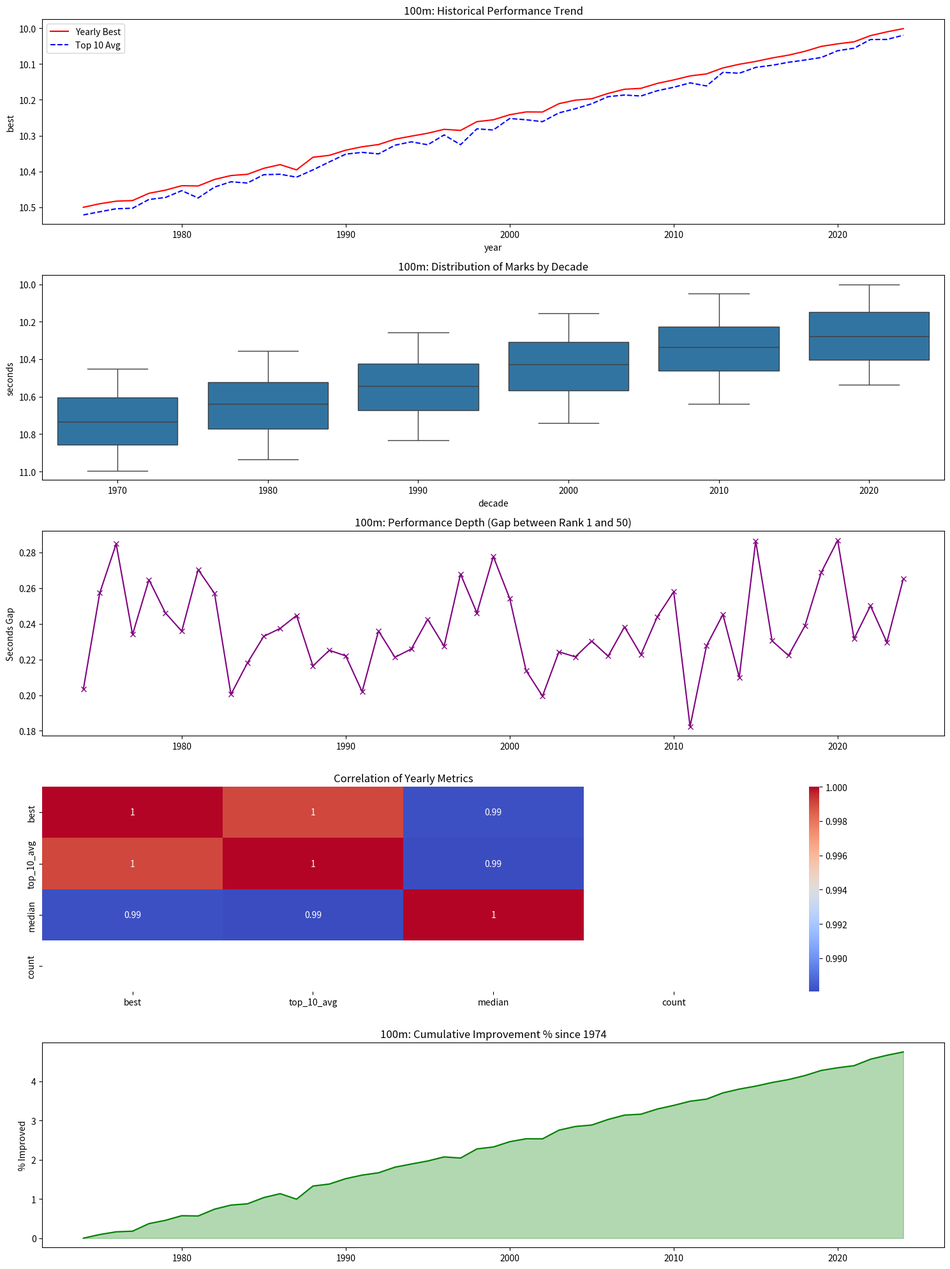
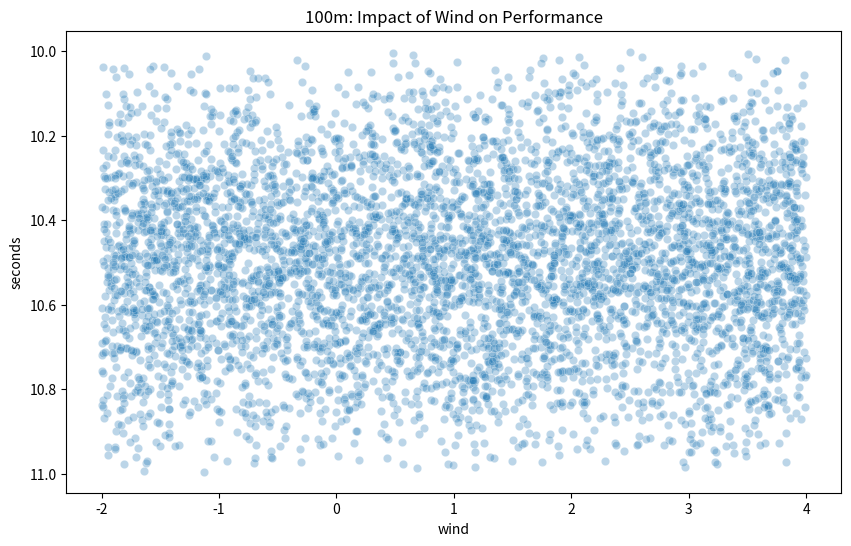

The script that saved these images, in order:
import pandas as pd
import numpy as np
import matplotlib.pyplot as plt
import seaborn as sns
import os
import sys

# Mock classes for testing the EDA code
class DataCleaner:
    def clean_scraped_data(self, df):
        df['seconds'] = df['mark'].astype(float)
        df['decade'] = (df['year'] // 10) * 10
        return df

class AnalysisEngine:
    def __init__(self, df): self.df = df
    def get_yearly_stats(self):
        return self.df.groupby('year')['seconds'].agg([
            ('best', 'min'),
            ('top_10_avg', lambda x: x.nsmallest(10).mean()),
            ('median', 'median'),
            ('count', 'count')
        ]).reset_index()

# Generate sample data
years = range(1974, 2025)
data = []
for y in years:
    for r in range(1, 101):
        data.append({
            "year": y, "mark": 10.5 - (y-1974)*0.01 + np.random.random()*0.5,
            "wind": np.random.uniform(-2, 4), "athlete": f"A{r}", "event": "100m"
        })
df = pd.DataFrame(data)
clean_df = DataCleaner().clean_scraped_data(df)
stats_df = AnalysisEngine(clean_df).get_yearly_stats()

# EDA Code to be inserted into notebooks
def run_eda(clean_df, stats_df, event_name="100m", is_sprint=True):
    plt.figure(figsize=(15, 20))
    
    # Plot 1: Time Series Trend
    plt.subplot(5, 1, 1)
    sns.lineplot(data=stats_df, x='year', y='best', label='Yearly Best', color='red')
    sns.lineplot(data=stats_df, x='year', y='top_10_avg', label='Top 10 Avg', color='blue', linestyle='--')
    plt.title(f"{event_name}: Historical Performance Trend")
    plt.gca().invert_yaxis()
    
    # Plot 2: Decadal Boxplot
    plt.subplot(5, 1, 2)
    clean_df['decade'] = (clean_df['year'] // 10) * 10
    sns.boxplot(data=clean_df, x='decade', y='seconds')
    plt.title(f"{event_name}: Distribution of Marks by Decade")
    plt.gca().invert_yaxis()
    
    # Plot 3: Depth Analysis (Gap between #1 and #50)
    plt.subplot(5, 1, 3)
    depth = clean_df.groupby('year').apply(lambda x: x['seconds'].nsmallest(50).max() - x['seconds'].min())
    plt.plot(depth.index, depth.values, color='purple', marker='x')
    plt.title(f"{event_name}: Performance Depth (Gap between Rank 1 and 50)")
    plt.ylabel("Seconds Gap")
    
    # Plot 4: Correlation Heatmap
    plt.subplot(5, 1, 4)
    sns.heatmap(stats_df[['best', 'top_10_avg', 'median', 'count']].corr(), annot=True, cmap='coolwarm')
    plt.title("Correlation of Yearly Metrics")
    
    # Plot 5: Cumulative Improvement
    plt.subplot(5, 1, 5)
    improv = (stats_df['best'].iloc[0] - stats_df['best']) / stats_df['best'].iloc[0] * 100
    plt.fill_between(stats_df['year'], improv, color='green', alpha=0.3)
    plt.plot(stats_df['year'], improv, color='green')
    plt.title(f"{event_name}: Cumulative Improvement % since {stats_df['year'].min()}")
    plt.ylabel("% Improved")
    
    plt.tight_layout()
    plt.show()
    
    if is_sprint:
        plt.figure(figsize=(10, 6))
        sns.scatterplot(data=clean_df, x='wind', y='seconds', alpha=0.3)
        plt.title(f"{event_name}: Impact of Wind on Performance")
        plt.gca().invert_yaxis()
        plt.show()

run_eda(clean_df, stats_df)
